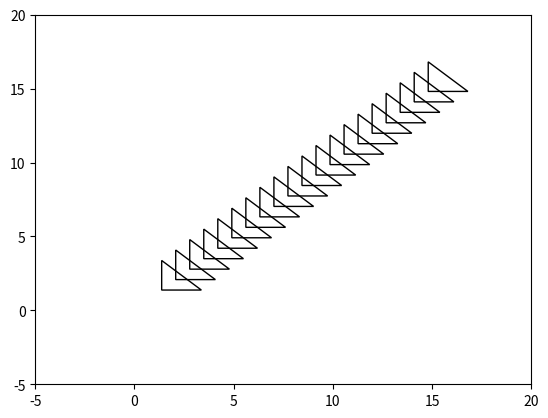

Recreate this plot in Python.
import matplotlib.pyplot as plt
from matplotlib.patches import Polygon
from math import sin, cos, radians

# Coordinates of our triangle
triangle = [[0.0,0.0], [0.0,2.0], [2.0,0.0]]

cmx = 1/3 * (triangle[0][0] + triangle[1][0] + triangle[2][0])
cmy = 1/3 * (triangle[0][1] + triangle[1][1] + triangle[2][1])

cms = [
    [cmx, cmy]
]

v0 = 10.0   # 10 m/s
kulma = radians(45)
vx = v0 * cos(kulma)
vy = v0 * sin(kulma)

t = 0.0     # time
dt = 0.1    # delta time

ax = plt.gca()
while t < 2.0:
    t += dt
    cmxl = cms[-1][0] + vx * dt
    cmyl = cms[-1][1] + vy * dt

    cms.append([cmxl, cmyl])

    new_triangle = [
        [triangle[0][0] + cmxl, triangle[0][1] + cmxl],
        [triangle[1][0] + cmxl, triangle[1][1] + cmxl],
        [triangle[2][0] + cmxl, triangle[2][1] + cmxl]
    ]

    p = Polygon(new_triangle)
    Polygon.set_fill(p, False)
    ax.add_patch(p)

# Determine plot area size
ax.set_xlim(-5,20)
ax.set_ylim(-5,20)

# show plot
plt.show()
